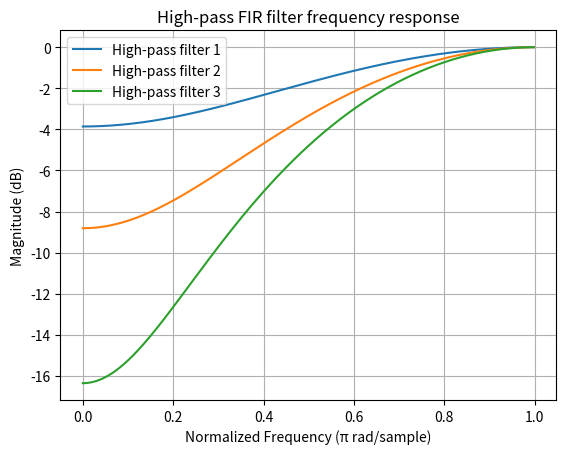

Generate this figure with matplotlib:
import numpy as np
import scipy.signal as signal
import matplotlib.pyplot as plt

# 高通滤波器设计函数
fs = 1000
# 生成三个不同截止频率的高通滤波器
of = np.array([signal.firwin(3, 0.1, pass_zero=False),  # 高通滤波器
               signal.firwin(3, 0.2, pass_zero=False),
               signal.firwin(3, 0.3, pass_zero=False)])

of = np.array(([-0.0896879756980144,0.820624048603971,	-0.0896879756980144],
                [-0.159341287490797,	0.681317425018406,	-0.159341287490797],
                [-0.211942742334250,	0.576114515331499,	-0.211942742334250]))
# 输出滤波器系数
print("Filter coefficients:")
print(of)

# 可视化滤波器频率响应
for i, coef in enumerate(of):
    w, h = signal.freqz(coef)
    plt.plot(w / np.pi, 20 * np.log10(abs(h)), label=f'High-pass filter {i+1}')

plt.title('High-pass FIR filter frequency response')
plt.xlabel('Normalized Frequency (π rad/sample)')
plt.ylabel('Magnitude (dB)')
plt.legend()
plt.grid()
plt.show()
